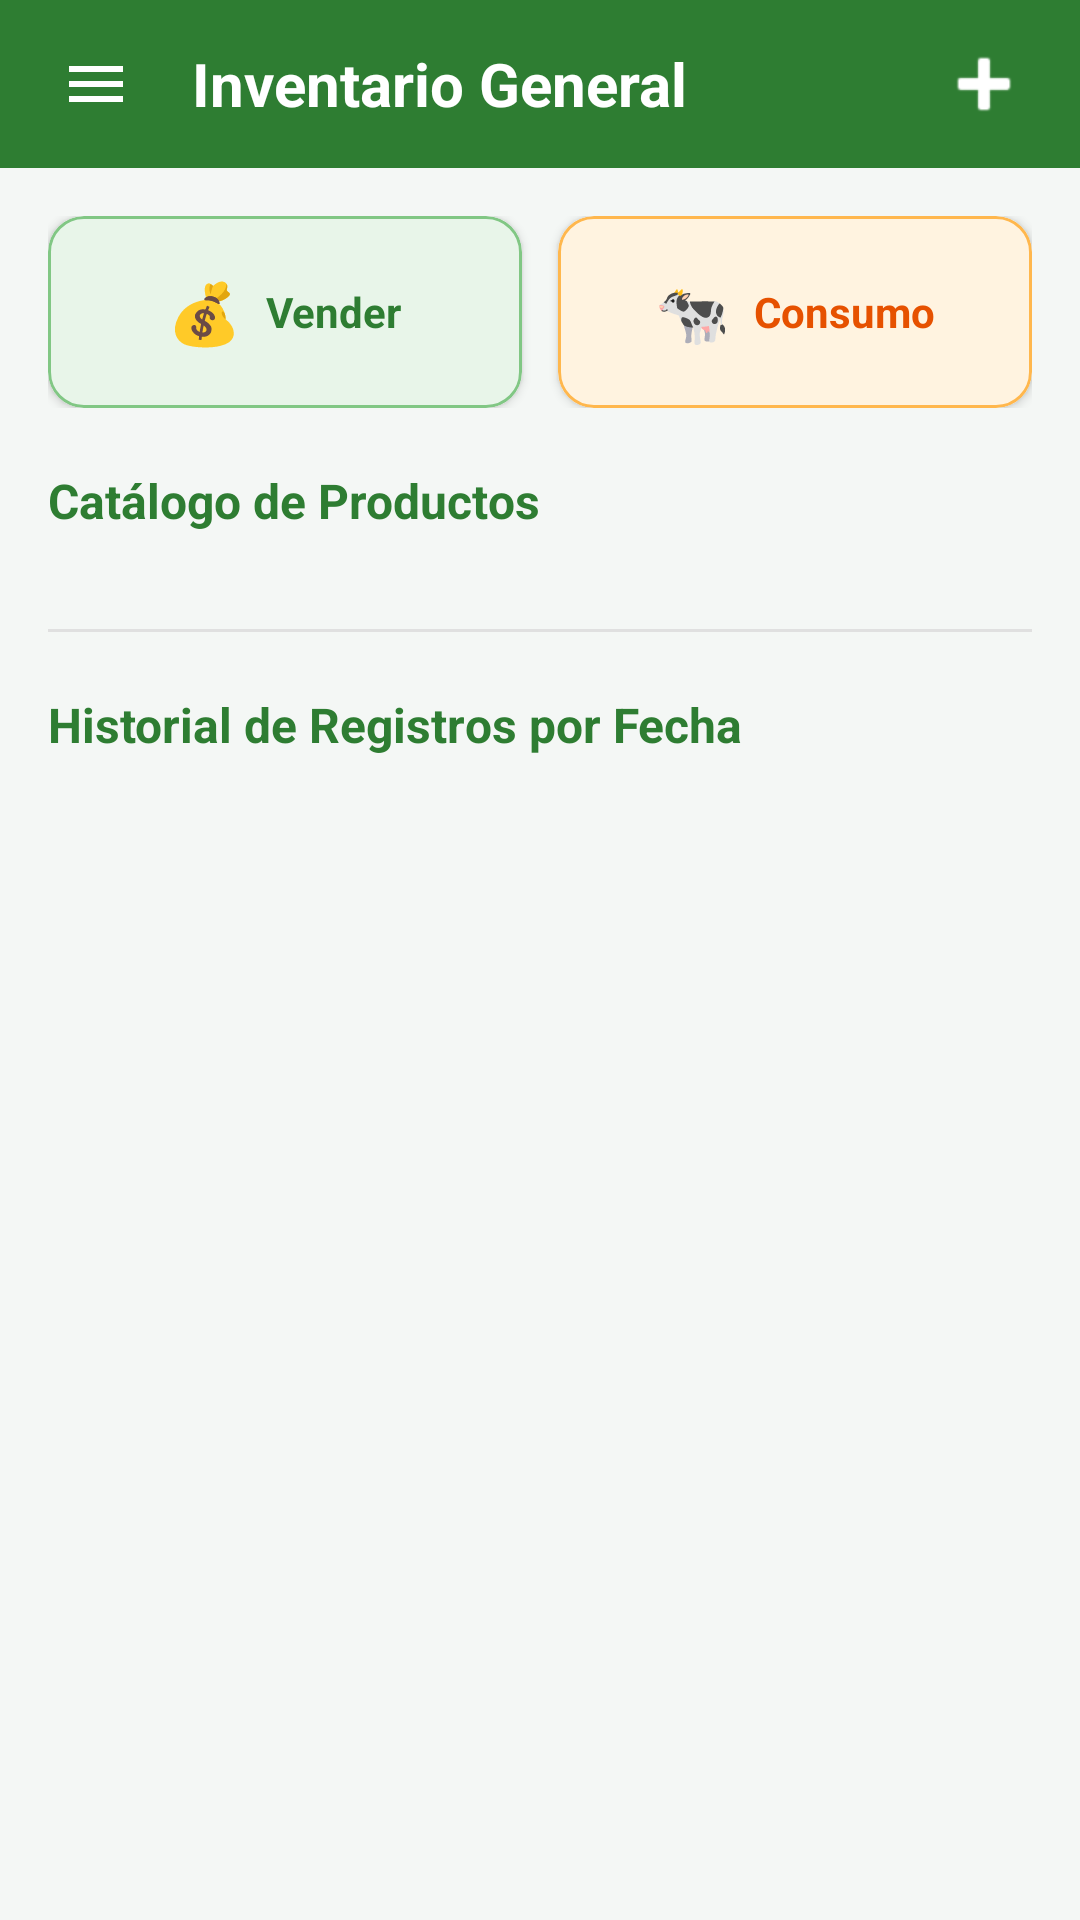

Produce the Android XML layout that renders to this screen, including the resource entries it uses.
<!-- AndroidManifest.xml: application theme Theme.AgroTrackApp -->
<!-- res/layout/fragment_inventario.xml -->
﻿<?xml version="1.0" encoding="utf-8"?>
<androidx.coordinatorlayout.widget.CoordinatorLayout
    xmlns:android="http://schemas.android.com/apk/res/android"
    xmlns:app="http://schemas.android.com/apk/res-auto"
    android:layout_width="match_parent"
    android:layout_height="match_parent"
    android:background="@color/bg_light">

    <com.google.android.material.appbar.AppBarLayout
        android:id="@+id/appBar"
        android:layout_width="match_parent"
        android:layout_height="wrap_content"
        android:background="?attr/colorPrimary"
        android:fitsSystemWindows="true" app:liftOnScroll="false" style="@style/Widget.MaterialComponents.AppBarLayout.PrimarySurface" app:elevation="0dp">

        <RelativeLayout
            android:layout_width="match_parent"
            android:layout_height="56dp"
            android:paddingHorizontal="8dp">

            <ImageButton
                android:id="@+id/btnMenu"
                android:layout_width="48dp"
                android:layout_height="48dp"
                android:layout_centerVertical="true"
                android:layout_alignParentStart="true"
                android:background="?attr/selectableItemBackgroundBorderless"
                android:src="@drawable/ic_menu"
                app:tint="?attr/colorOnPrimary"
                android:contentDescription="Menú lateral" />

            <TextView
                android:layout_width="wrap_content"
                android:layout_height="wrap_content"
                android:layout_centerVertical="true"
                android:layout_toEndOf="@id/btnMenu"
                android:layout_marginStart="8dp"
                android:text="Inventario General"
                android:textColor="?attr/colorOnPrimary"
                android:textSize="20sp"
                android:textStyle="bold" />

            <ImageButton
                android:id="@+id/btnAdd"
                android:layout_width="48dp"
                android:layout_height="48dp"
                android:layout_centerVertical="true"
                android:layout_alignParentEnd="true"
                android:background="?attr/selectableItemBackgroundBorderless"
                android:src="@android:drawable/ic_input_add"
                app:tint="?attr/colorOnPrimary"
                android:contentDescription="Agregar producto" />

        </RelativeLayout>
    </com.google.android.material.appbar.AppBarLayout>

    <androidx.core.widget.NestedScrollView
        android:layout_width="match_parent"
        android:layout_height="match_parent"
        app:layout_behavior="@string/appbar_scrolling_view_behavior"
        android:fillViewport="true">

        <LinearLayout
            android:layout_width="match_parent"
            android:layout_height="wrap_content"
            android:orientation="vertical"
            android:padding="16dp">

            
            <LinearLayout
                android:id="@+id/layoutTransaccionesRapidas"
                android:layout_width="match_parent"
                android:layout_height="wrap_content"
                android:orientation="horizontal"
                android:weightSum="2"
                android:layout_marginBottom="20dp">

                <com.google.android.material.card.MaterialCardView
                    android:id="@+id/cardAccionVender"
                    android:layout_width="0dp"
                    android:layout_height="64dp"
                    android:layout_weight="1"
                    android:layout_marginEnd="6dp"
                    app:cardCornerRadius="12dp"
                    app:cardElevation="2dp"
                    app:cardBackgroundColor="#E8F5E9"
                    app:strokeColor="#81C784"
                    app:strokeWidth="1dp"
                    android:clickable="true"
                    android:focusable="true">

                    <LinearLayout
                        android:layout_width="match_parent"
                        android:layout_height="match_parent"
                        android:orientation="horizontal"
                        android:gravity="center"
                        android:padding="8dp">

                        <TextView
                            android:layout_width="wrap_content"
                            android:layout_height="wrap_content"
                            android:text="💰"
                            android:textSize="20sp"
                            android:layout_marginEnd="8dp" />

                        <TextView
                            android:layout_width="wrap_content"
                            android:layout_height="wrap_content"
                            android:text="Vender"
                            android:textSize="14sp"
                            android:textStyle="bold"
                            android:textColor="#2E7D32" />
                    </LinearLayout>
                </com.google.android.material.card.MaterialCardView>

                <com.google.android.material.card.MaterialCardView
                    android:id="@+id/cardAccionConsumo"
                    android:layout_width="0dp"
                    android:layout_height="64dp"
                    android:layout_weight="1"
                    android:layout_marginStart="6dp"
                    app:cardCornerRadius="12dp"
                    app:cardElevation="2dp"
                    app:cardBackgroundColor="#FFF3E0"
                    app:strokeColor="#FFB74D"
                    app:strokeWidth="1dp"
                    android:clickable="true"
                    android:focusable="true">

                    <LinearLayout
                        android:layout_width="match_parent"
                        android:layout_height="match_parent"
                        android:orientation="horizontal"
                        android:gravity="center"
                        android:padding="8dp">

                        <TextView
                            android:layout_width="wrap_content"
                            android:layout_height="wrap_content"
                            android:text="🐄"
                            android:textSize="20sp"
                            android:layout_marginEnd="8dp" />

                        <TextView
                            android:layout_width="wrap_content"
                            android:layout_height="wrap_content"
                            android:text="Consumo"
                            android:textSize="14sp"
                            android:textStyle="bold"
                            android:textColor="#E65100" />
                    </LinearLayout>
                </com.google.android.material.card.MaterialCardView>
            </LinearLayout>

            
            <TextView
                android:layout_width="wrap_content"
                android:layout_height="wrap_content"
                android:text="Catálogo de Productos"
                android:textColor="@color/md_theme_light_primary"
                android:textSize="16sp"
                android:textStyle="bold"
                android:layout_marginBottom="8dp" />

            <TextView
                android:id="@+id/tvEmptyInventario"
                android:layout_width="match_parent"
                android:layout_height="wrap_content"
                android:text="Sin datos, comienza a usar la app"
                android:gravity="center"
                android:padding="24dp"
                android:textColor="@color/text_gray"
                android:textSize="14sp"
                android:visibility="gone" />

            <androidx.recyclerview.widget.RecyclerView
                android:id="@+id/recyclerViewInventario"
                android:layout_width="match_parent"
                android:layout_height="wrap_content"
                android:nestedScrollingEnabled="false"
                android:layout_marginBottom="24dp" />

            <View
                android:layout_width="match_parent"
                android:layout_height="1dp"
                android:background="@color/divider"
                android:layout_marginBottom="20dp" />

            
            <TextView
                android:layout_width="wrap_content"
                android:layout_height="wrap_content"
                android:text="Historial de Registros por Fecha"
                android:textColor="@color/md_theme_light_primary"
                android:textSize="16sp"
                android:textStyle="bold"
                android:layout_marginBottom="8dp" />

            <androidx.recyclerview.widget.RecyclerView
                android:id="@+id/recyclerViewHistorial"
                android:layout_width="match_parent"
                android:layout_height="wrap_content"
                android:nestedScrollingEnabled="false" />

        </LinearLayout>
    </androidx.core.widget.NestedScrollView>

</androidx.coordinatorlayout.widget.CoordinatorLayout>
<!-- resources referenced by this layout -->
<resources>
  <color name="bg_light">#F4F7F5</color>
  <color name="divider">#E0E0E0</color>
  <color name="md_theme_light_primary">#2E7D32</color>
  <color name="text_gray">#757575</color>
  <!-- drawable ic_menu (drawable) -->
  <vector xmlns:android="http://schemas.android.com/apk/res/android"
      android:height="24dp"
      android:tint="#FFFFFF"
      android:viewportHeight="24"
      android:viewportWidth="24"
      android:width="24dp">
      <path android:fillColor="@android:color/white" android:pathData="M3,18h18v-2L3,16v2zM3,13h18v-2L3,11v2zM3,6v2h18L21,6L3,6z"/>
      
  </vector>
  <style name="Theme.AgroTrackApp" parent="Base.Theme.AgroTrackApp" />
  <style name="Base.Theme.AgroTrackApp" parent="Theme.Material3.Light.NoActionBar">
          
          <item name="android:forceDarkAllowed" tools:targetApi="q">false</item>
          
          <item name="colorPrimary">@color/md_theme_light_primary</item>
          <item name="colorOnPrimary">@color/md_theme_light_onPrimary</item>
          <item name="colorPrimaryContainer">@color/md_theme_light_primaryContainer</item>
          <item name="colorOnPrimaryContainer">@color/md_theme_light_onPrimaryContainer</item>
          
          
          <item name="colorSecondary">@color/md_theme_light_secondary</item>
          <item name="colorOnSecondary">@color/md_theme_light_onSecondary</item>
          
          
          <item name="android:colorBackground">@color/md_theme_light_background</item>
          <item name="android:windowBackground">@color/md_theme_light_background</item>
          <item name="colorOnBackground">@color/md_theme_light_onBackground</item>
          <item name="colorSurface">@color/md_theme_light_surface</item>
          <item name="colorOnSurface">@color/md_theme_light_onSurface</item>
          <item name="colorSurfaceVariant">@color/md_theme_light_surfaceVariant</item>
          <item name="colorOnSurfaceVariant">@color/md_theme_light_onSurfaceVariant</item>
          
          
          <item name="android:statusBarColor">?attr/colorPrimary</item>
          <item name="android:windowLightStatusBar">false</item>
      </style>
  <color name="md_theme_light_onPrimary">#FFFFFF</color>
  <color name="md_theme_light_primaryContainer">#A5F5A9</color>
  <color name="md_theme_light_onPrimaryContainer">#002106</color>
  <color name="md_theme_light_secondary">#52634F</color>
  <color name="md_theme_light_onSecondary">#FFFFFF</color>
  <color name="md_theme_light_background">#FDFDF5</color>
  <color name="md_theme_light_onBackground">#1A1C18</color>
  <color name="md_theme_light_surface">#FDFDF5</color>
  <color name="md_theme_light_onSurface">#1A1C18</color>
  <color name="md_theme_light_surfaceVariant">#DFE4D7</color>
  <color name="md_theme_light_onSurfaceVariant">#43483E</color>
</resources>
